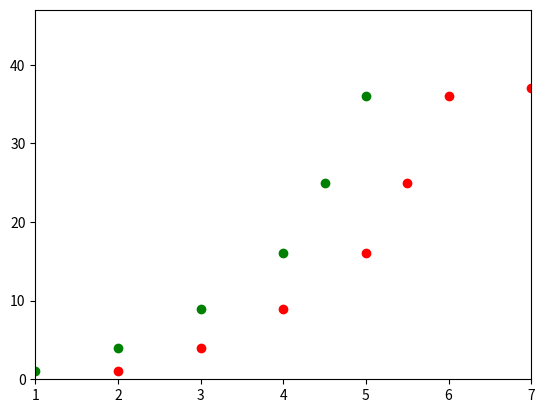

The matplotlib source for this figure:

import matplotlib.pyplot as plt

my_xs = [2, 3, 4, 5, 5.5, 6, 7]

my_ys = [1, 4, 9, 16, 25, 36, 37]

upper_y = max(my_ys)

plt.plot([1, 2, 3, 4, 4.5, 5], [1, 4, 9, 16, 25, 36], 'go')

# legend: 
# X axis values, Y-axis values and color/shape of each point
plt.plot(my_xs, my_ys, 'ro')


# legend: 
# X axis dimensions then Y-axis dimensions
plt.axis([1, 7, 0, upper_y + 10])

plt.show()
